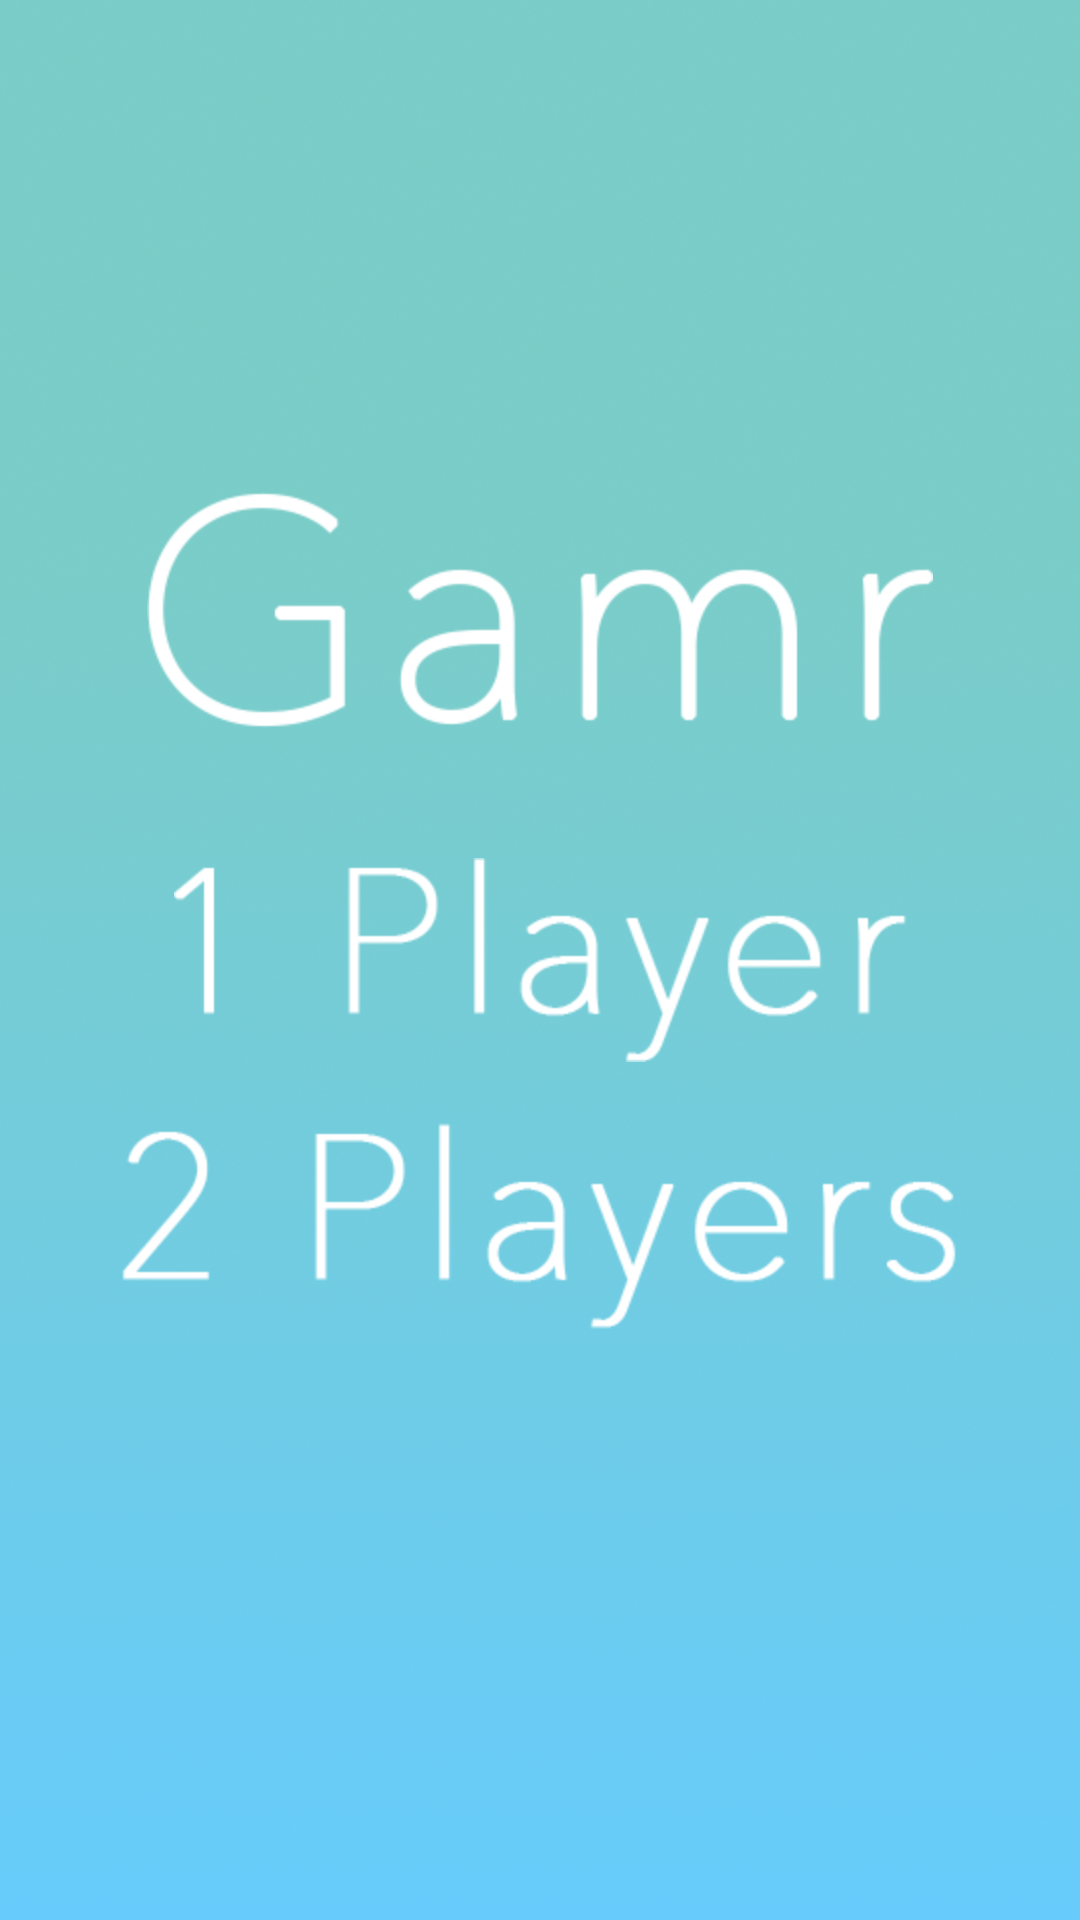

The Android layout XML behind this screen, and the referenced resources:
<!-- AndroidManifest.xml: application theme AppTheme -->
<!-- res/layout/activity_mainscreen.xml -->
<RelativeLayout xmlns:android="http://schemas.android.com/apk/res/android"
    xmlns:tools="http://schemas.android.com/tools" android:layout_width="match_parent"
    android:layout_height="match_parent" android:paddingLeft="@dimen/activity_horizontal_margin"
    android:paddingRight="@dimen/activity_horizontal_margin"
    android:paddingTop="@dimen/activity_vertical_margin"
    android:paddingBottom="@dimen/activity_vertical_margin" tools:context=".mainscreen"
    android:background="@drawable/background">

    


    
    <ImageButton
        android:layout_width="wrap_content"
        android:layout_height="wrap_content"
        android:id="@+id/oneplayer"
        android:layout_centerVertical="true"
        android:layout_centerHorizontal="true"
        android:src="@drawable/one_player"
        android:background="@null"
        android:clickable="true" />

    

    <Space
        android:layout_width="fill_parent"
        android:layout_height="50px"
        android:layout_below="@+id/oneplayer"
        android:layout_centerHorizontal="true"
        android:id="@+id/space2" />

    <Space
        android:layout_width="fill_parent"
        android:layout_height="130px"
        android:layout_above="@+id/oneplayer"
        android:layout_centerHorizontal="true"
        android:id="@+id/space" />

    


                
    <ImageView
        android:layout_width="wrap_content"
        android:layout_height="wrap_content"
        android:id="@+id/gamr"
        android:layout_above="@+id/space"
        android:layout_centerHorizontal="true"
        android:src="@drawable/gamrtitle" />

    

    

    <ImageButton
        android:layout_width="wrap_content"
        android:layout_height="wrap_content"
        android:id="@+id/twoplayers"
        android:layout_below="@+id/space2"
        android:layout_centerHorizontal="true"
        android:src="@drawable/twoplayer"
        android:background="@null"
        android:clickable="true" />

    
</RelativeLayout>
<!-- resources referenced by this layout -->
<resources>
  <!-- drawable background: png bitmap (drawable, 652294 bytes) -->
  <!-- drawable gamrtitle: png bitmap (drawable-hdpi, 8693 bytes) -->
  <!-- drawable one_player: png bitmap (drawable, 5898 bytes) -->
  <!-- drawable twoplayer: png bitmap (drawable-hdpi, 6894 bytes) -->
  <style name="AppTheme" parent="@style/Theme.AppCompat.Light.NoActionBar">
          
      </style>
</resources>
